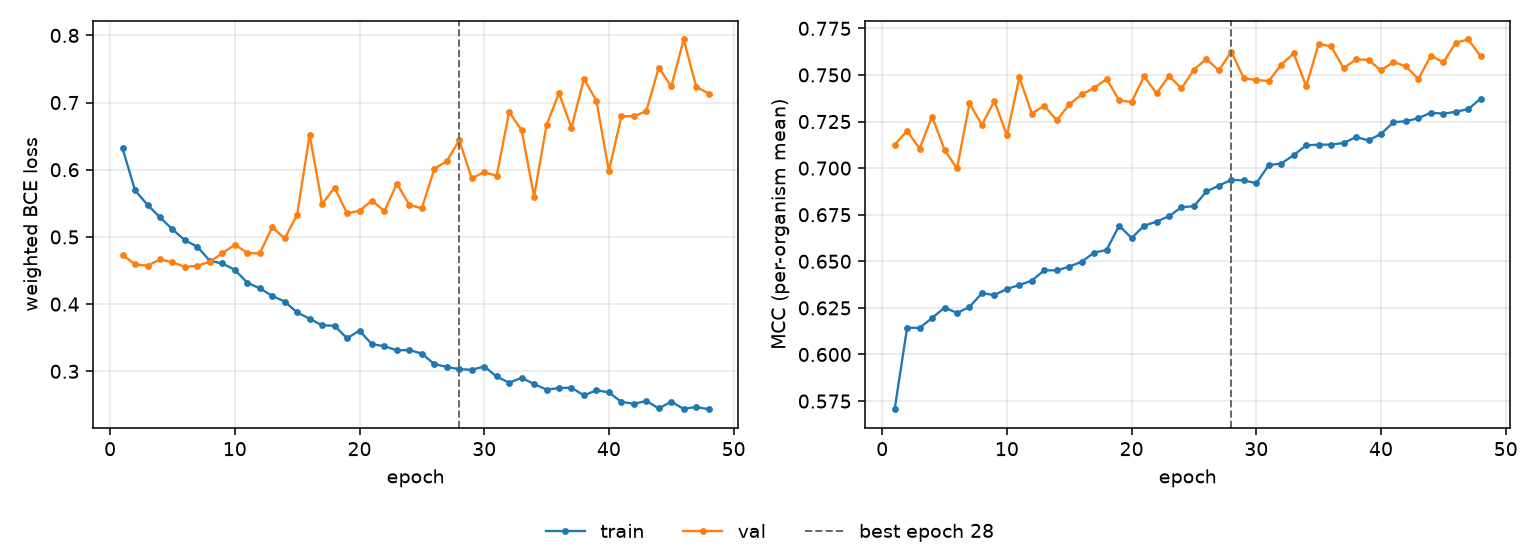

The data file committed next to this chart (first rows):
epoch, tr_loss, vl_loss, tr_mcc, vl_mcc, is_best
1, 0.6317, 0.4733, 0.5706, 0.7127, False
2, 0.5693, 0.4591, 0.6144, 0.7199, False
3, 0.5478, 0.4573, 0.6142, 0.7105, False
4, 0.5292, 0.4664, 0.6196, 0.7277, False
5, 0.5114, 0.4625, 0.6252, 0.7098, False
6, 0.495, 0.4554, 0.6223, 0.6998, False
7, 0.4856, 0.4571, 0.6255, 0.7347, False
8, 0.4643, 0.4632, 0.6329, 0.7233, False
9, 0.4606, 0.4756, 0.6319, 0.7361, False
10, 0.4511, 0.4885, 0.6352, 0.7175, False
11, 0.4319, 0.4763, 0.6373, 0.7487, False
12, 0.4235, 0.4754, 0.6397, 0.7292, False
13, 0.4122, 0.5144, 0.6452, 0.7335, False
14, 0.4039, 0.4977, 0.6451, 0.7256, False
15, 0.3877, 0.5331, 0.6472, 0.7342, False
16, 0.3783, 0.6522, 0.6498, 0.7395, False
17, 0.3684, 0.5488, 0.6547, 0.743, False
18, 0.3679, 0.5735, 0.6561, 0.7478, False
19, 0.3491, 0.5351, 0.6692, 0.7364, False
20, 0.3606, 0.5389, 0.6625, 0.7355, False
21, 0.3403, 0.5542, 0.6691, 0.7493, False
22, 0.3374, 0.5384, 0.6713, 0.7401, False
23, 0.3312, 0.5793, 0.6742, 0.7495, False
24, 0.3316, 0.5476, 0.679, 0.7428, False
25, 0.3264, 0.5426, 0.6796, 0.7528, False
26, 0.3106, 0.6014, 0.6875, 0.7586, False
27, 0.3066, 0.6129, 0.6906, 0.7524, False
28, 0.3031, 0.6438, 0.6937, 0.7625, True
29, 0.3023, 0.5873, 0.6934, 0.7482, False
30, 0.3071, 0.5964, 0.6919, 0.7473, False
31, 0.2923, 0.591, 0.7016, 0.7467, False
32, 0.2829, 0.686, 0.7025, 0.7555, False
33, 0.2905, 0.6588, 0.707, 0.7616, False
34, 0.2809, 0.5602, 0.7122, 0.7439, False
35, 0.2728, 0.6666, 0.7126, 0.7667, False
36, 0.2751, 0.7141, 0.7126, 0.7653, False
37, 0.2756, 0.6623, 0.7135, 0.7537, False
38, 0.2641, 0.7356, 0.7166, 0.7583, False
39, 0.2719, 0.7025, 0.7149, 0.7581, False
40, 0.2685, 0.5979, 0.7184, 0.7524, False
41, 0.2546, 0.6797, 0.7246, 0.757, False
42, 0.2516, 0.6796, 0.7252, 0.7545, False
43, 0.2559, 0.6873, 0.7268, 0.7479, False
44, 0.2448, 0.7521, 0.7298, 0.7603, False
45, 0.2547, 0.7239, 0.7292, 0.7567, False
46, 0.2441, 0.7939, 0.7303, 0.7674, False
47, 0.2469, 0.7234, 0.7316, 0.769, False
48, 0.2436, 0.7135, 0.7373, 0.7599, False
